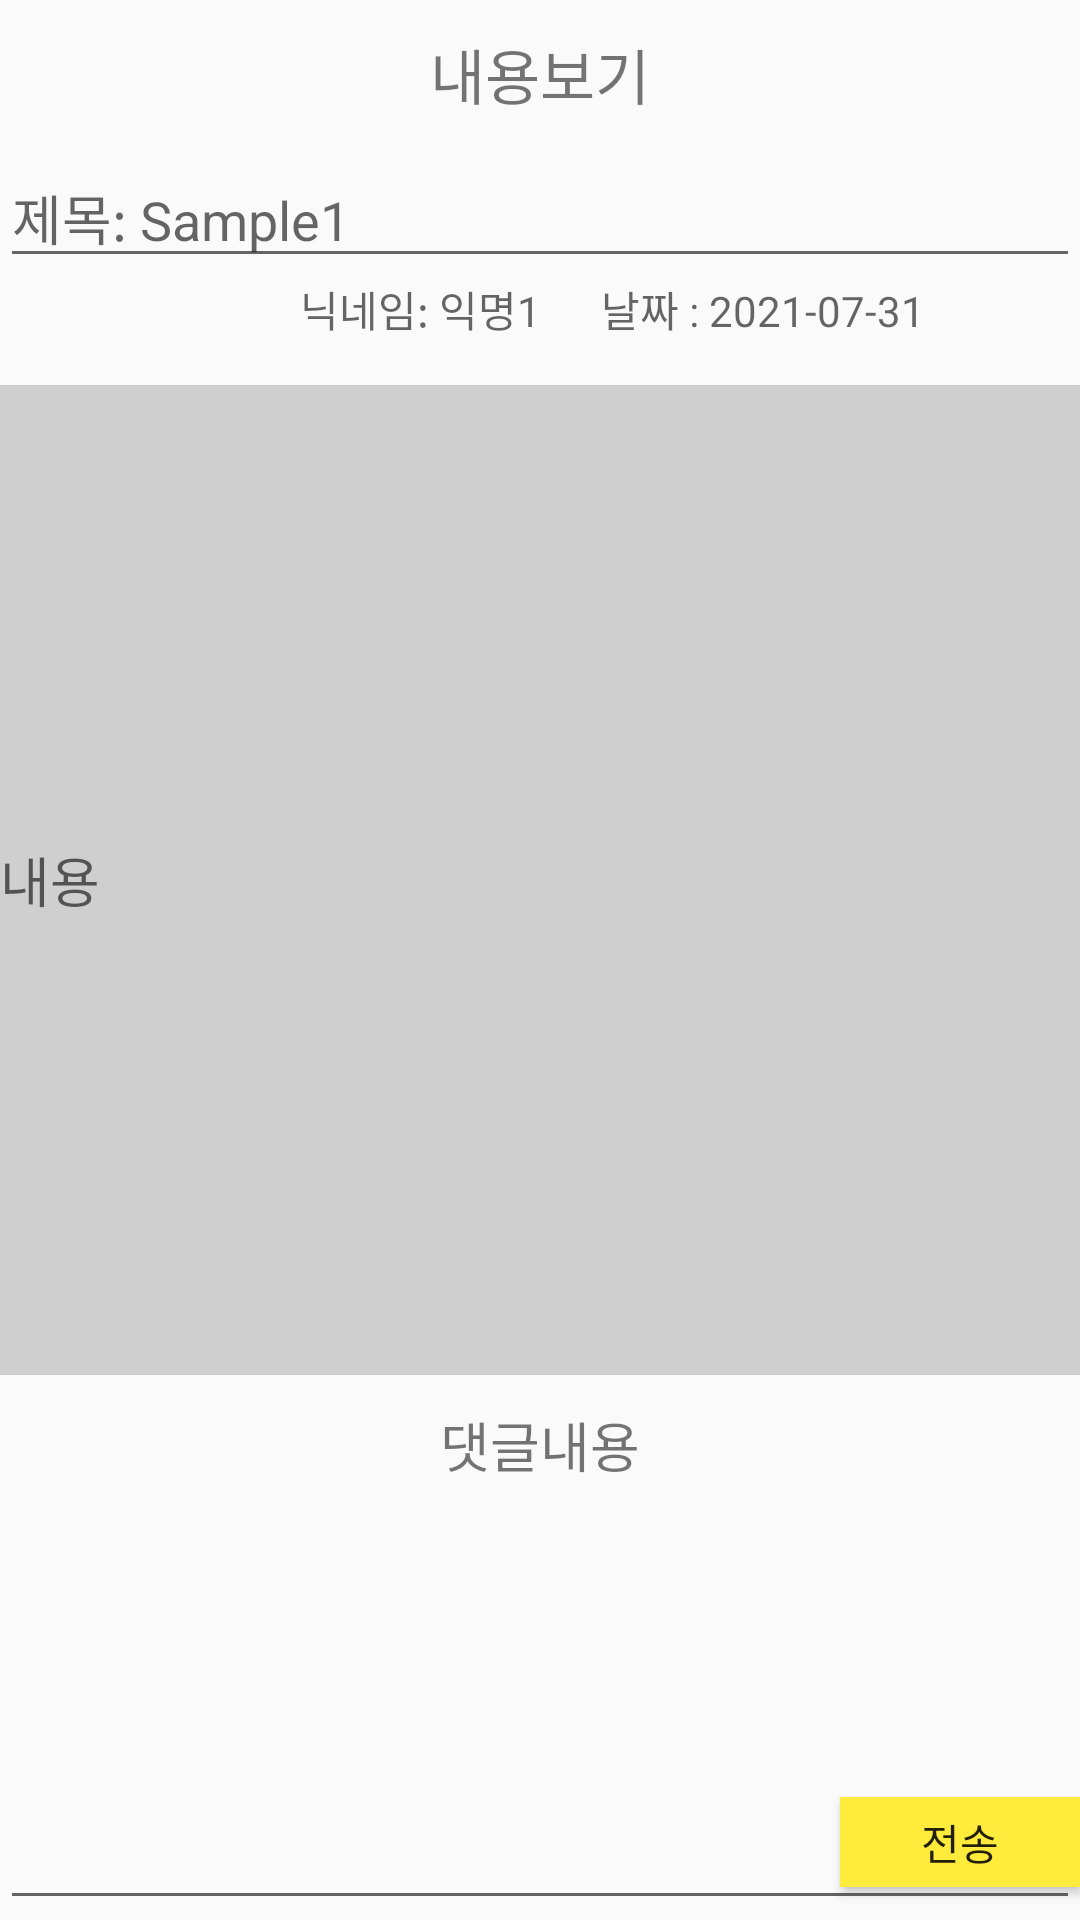

Android layout source for this screen:
<!-- AndroidManifest.xml: application theme AppTheme.NoActionBar -->
<!-- res/layout/activity_board.xml -->
<?xml version="1.0" encoding="utf-8"?>
<RelativeLayout xmlns:android="http://schemas.android.com/apk/res/android"
    xmlns:app="http://schemas.android.com/apk/res-auto"
    xmlns:tools="http://schemas.android.com/tools"
    android:layout_width="match_parent"
    android:layout_height="match_parent"
    android:orientation="vertical">

    <TextView
        android:layout_width="match_parent"
        android:layout_height="wrap_content"
        android:text="내용보기"
        android:textSize="20dp"
        android:layout_marginBottom="10dp"
        android:layout_marginTop="10dp"
        android:gravity="center"
        android:id="@+id/board_textView"
        />

    <EditText
        android:id="@+id/title_edit"
        android:layout_width="match_parent"
        android:layout_height="wrap_content"
        android:hint="제목: Sample1"
        android:layout_below="@id/board_textView"
        android:focusableInTouchMode="false"/>

    <LinearLayout
        android:layout_width="match_parent"
        android:layout_height="wrap_content"
        android:orientation="horizontal"
        android:layout_below="@id/title_edit"
        android:id="@+id/update_linearLayout"
        android:layout_marginBottom="15dp">

        <TextView
            android:id="@+id/nickName_edit"
            android:layout_width="wrap_content"
            android:layout_height="wrap_content"
            android:layout_marginLeft="100dp"
            android:layout_marginRight="20dp"
            android:hint="닉네임: 익명1"
            />

        <TextView
            android:id="@+id/date_edit"
            android:layout_width="wrap_content"
            android:layout_height="wrap_content"
            android:hint="날짜 : 2021-07-31" />

    </LinearLayout>

    <EditText
        android:id="@+id/contents_edit"
        android:layout_width="match_parent"
        android:layout_height="330dp"
        android:layout_below="@id/update_linearLayout"
        android:background="#cfcfcf"
        android:hint="내용"
        android:focusableInTouchMode="false"
        android:layout_marginBottom="10dp"/>

    <TextView
        android:layout_width="match_parent"
        android:layout_height="wrap_content"
        android:textSize="18dp"
        android:text="댓글내용"
        android:gravity="center"
        android:id="@+id/child_textView"
        android:layout_below="@+id/contents_edit"
        android:layout_marginBottom="10dp"/>

    <androidx.recyclerview.widget.RecyclerView
        android:layout_width="match_parent"
        android:layout_height="match_parent"
        android:layout_below="@id/child_textView"
       android:layout_above="@+id/childInsert"
        android:id="@+id/Childboard_recyclerView"/>

    <EditText
        android:id="@+id/childInsert"
        android:layout_width="match_parent"
        android:layout_height="wrap_content"
        android:layout_alignParentBottom="true"
        android:layout_marginBottom="0dp" />

    <Button
        android:layout_width="80dp"
        android:layout_height="30dp"
        android:layout_alignRight="@+id/childInsert"
        android:layout_alignParentBottom="true"
        android:layout_marginBottom="11dp"
        android:background="@color/custom_6"
        android:id="@+id/child_button"
        android:text="전송" />
</RelativeLayout>
<!-- resources referenced by this layout -->
<resources>
  <color name="custom_6">#FFEB3B</color>
  <style name="AppTheme.NoActionBar">
          <item name="windowActionBar">false</item>
          <item name="windowNoTitle">true</item>
      </style>
</resources>
